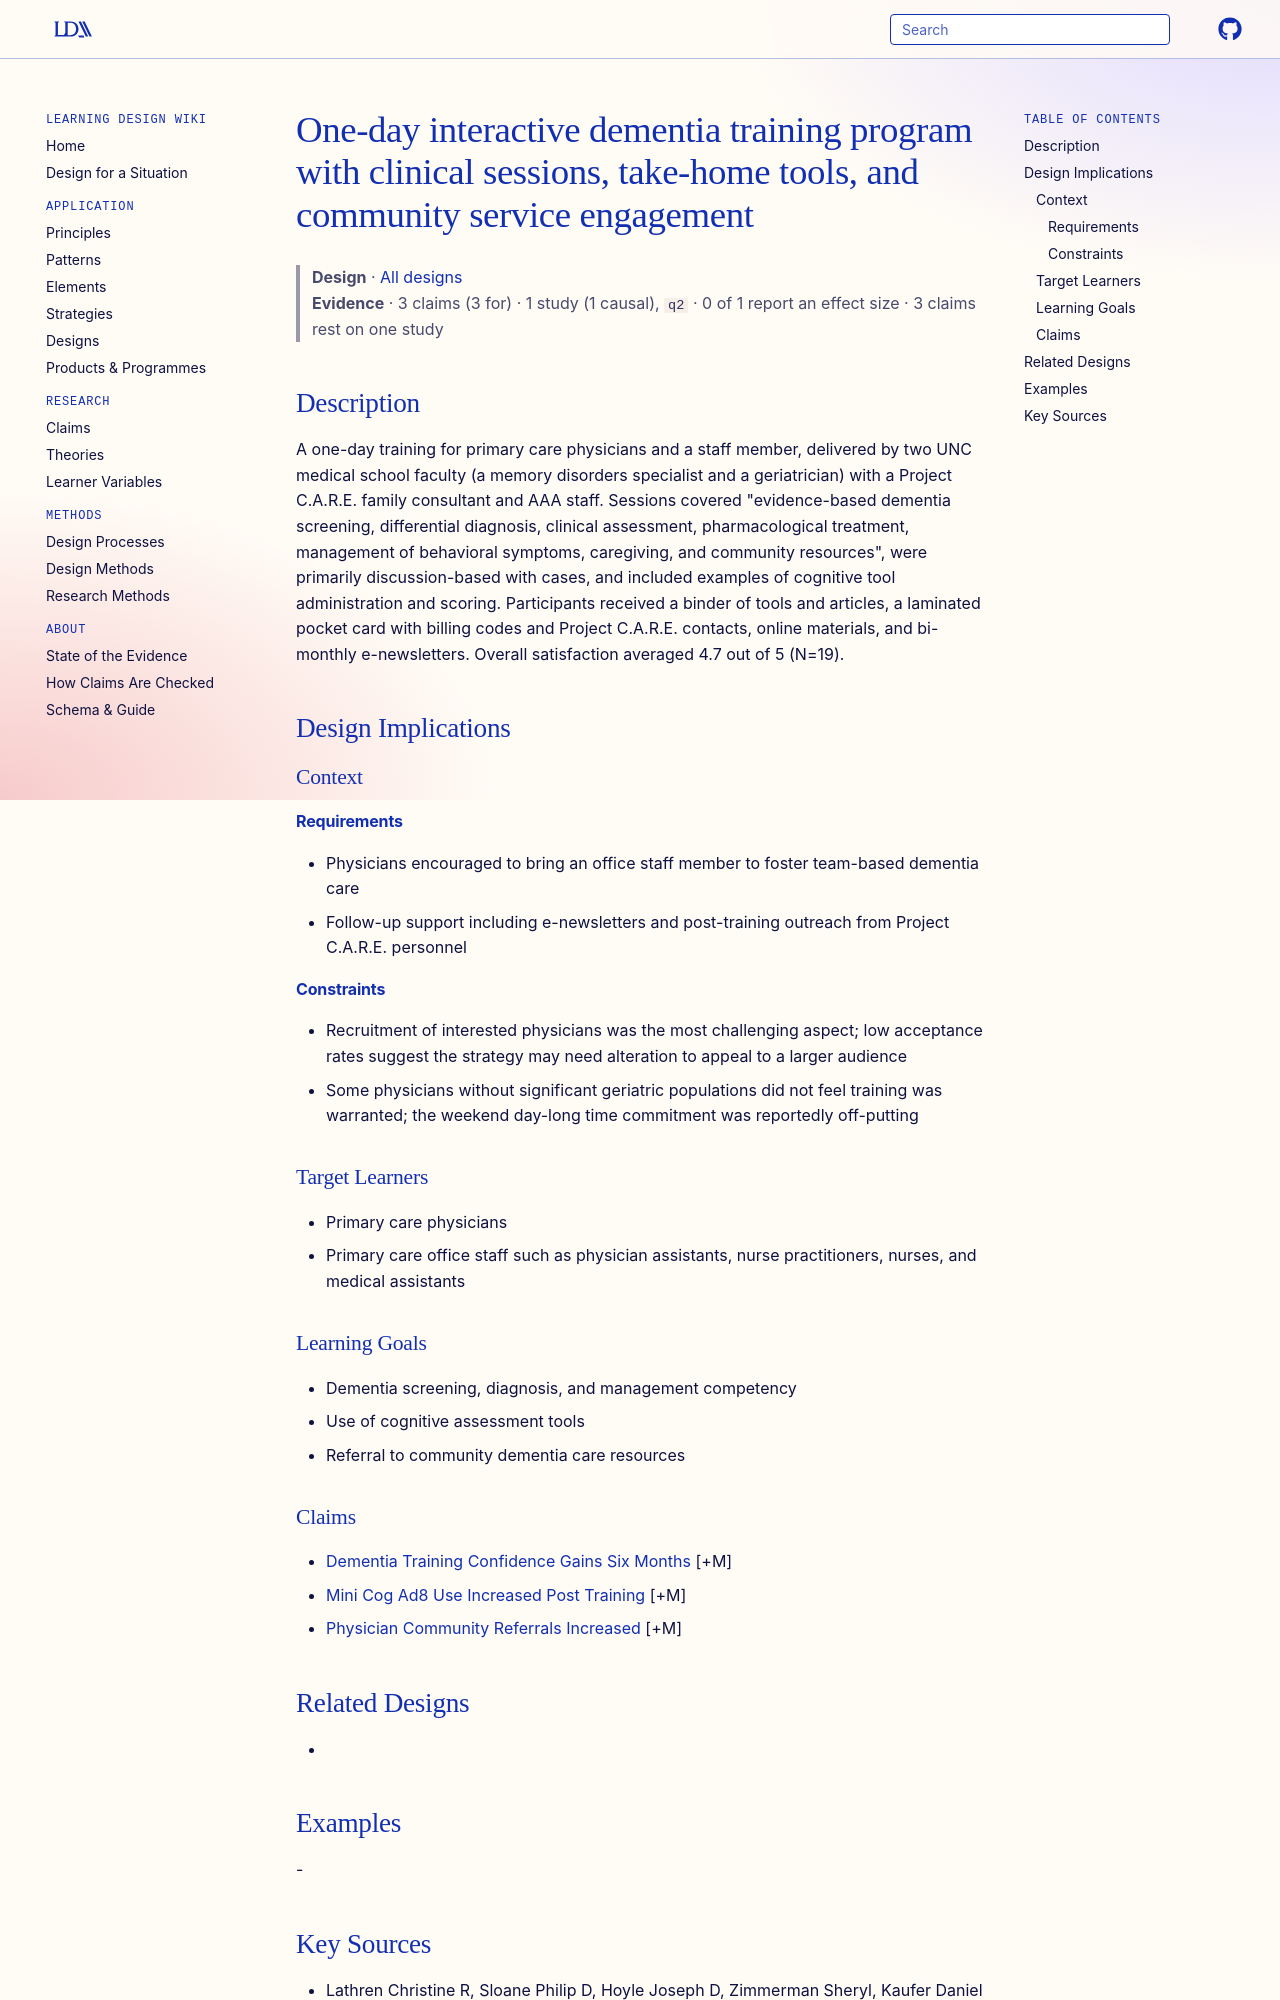

repository: Learning-Design-Alliance/learning-wiki · page: designs/one-day-dementia-training-community-linkage-program/index.html · generator: mkdocs

---
type: design
id: one-day-dementia-training-community-linkage-program
title: One-day interactive dementia training program with clinical sessions, take-home tools, and community service engagement
description: A one-day training for primary care physicians and a staff member, delivered by two UNC medical school faculty (a memory disorders specialist and a geriatrician) with a Project C.A.R.E.
status: review
generated:
  by: "process:settle-candidates"
  at: 2026-11-10
sources:
  - id: lathren-christine-r-2013
    resource: "https://doi.org/10.1186/1471-2318-13-134"
    title: "Lathren Christine R, Sloane Philip D, Hoyle Joseph D, Zimmerman Sheryl, Kaufer Daniel I. (2013). Improving dementia diagnosis and management in primary care: a cohort study of the impact of a training and support program on physician competency, practice patterns, and community linkages. BMC Geriatrics 13:134. https://doi.org/10.1186/1471-2318-13-134"
    author: Lathren Christine R, Sloane Philip D, Hoyle Joseph D, Zimmerman Sheryl, Kaufer Daniel I
---

# One-day interactive dementia training program with clinical sessions, take-home tools, and community service engagement

> **Design** · [All designs](index.md)
> **Evidence** · 3 claims (3 for) · 1 study (1 causal), `q2` · 0 of 1 report an effect size · 3 claims rest on one study

## Description
A one-day training for primary care physicians and a staff member, delivered by two UNC medical school faculty (a memory disorders specialist and a geriatrician) with a Project C.A.R.E. family consultant and AAA staff. Sessions covered "evidence-based dementia screening, differential diagnosis, clinical assessment, pharmacological treatment, management of behavioral symptoms, caregiving, and community resources", were primarily discussion-based with cases, and included examples of cognitive tool administration and scoring. Participants received a binder of tools and articles, a laminated pocket card with billing codes and Project C.A.R.E. contacts, online materials, and bi-monthly e-newsletters. Overall satisfaction averaged 4.7 out of 5 (N=19).

## Design Implications

### Context
#### Requirements
- Physicians encouraged to bring an office staff member to foster team-based dementia care
- Follow-up support including e-newsletters and post-training outreach from Project C.A.R.E. personnel
#### Constraints
- Recruitment of interested physicians was the most challenging aspect; low acceptance rates suggest the strategy may need alteration to appeal to a larger audience
- Some physicians without significant geriatric populations did not feel training was warranted; the weekend day-long time commitment was reportedly off-putting

### Target Learners
- Primary care physicians
- Primary care office staff such as physician assistants, nurse practitioners, nurses, and medical assistants

### Learning Goals
- Dementia screening, diagnosis, and management competency
- Use of cognitive assessment tools
- Referral to community dementia care resources
